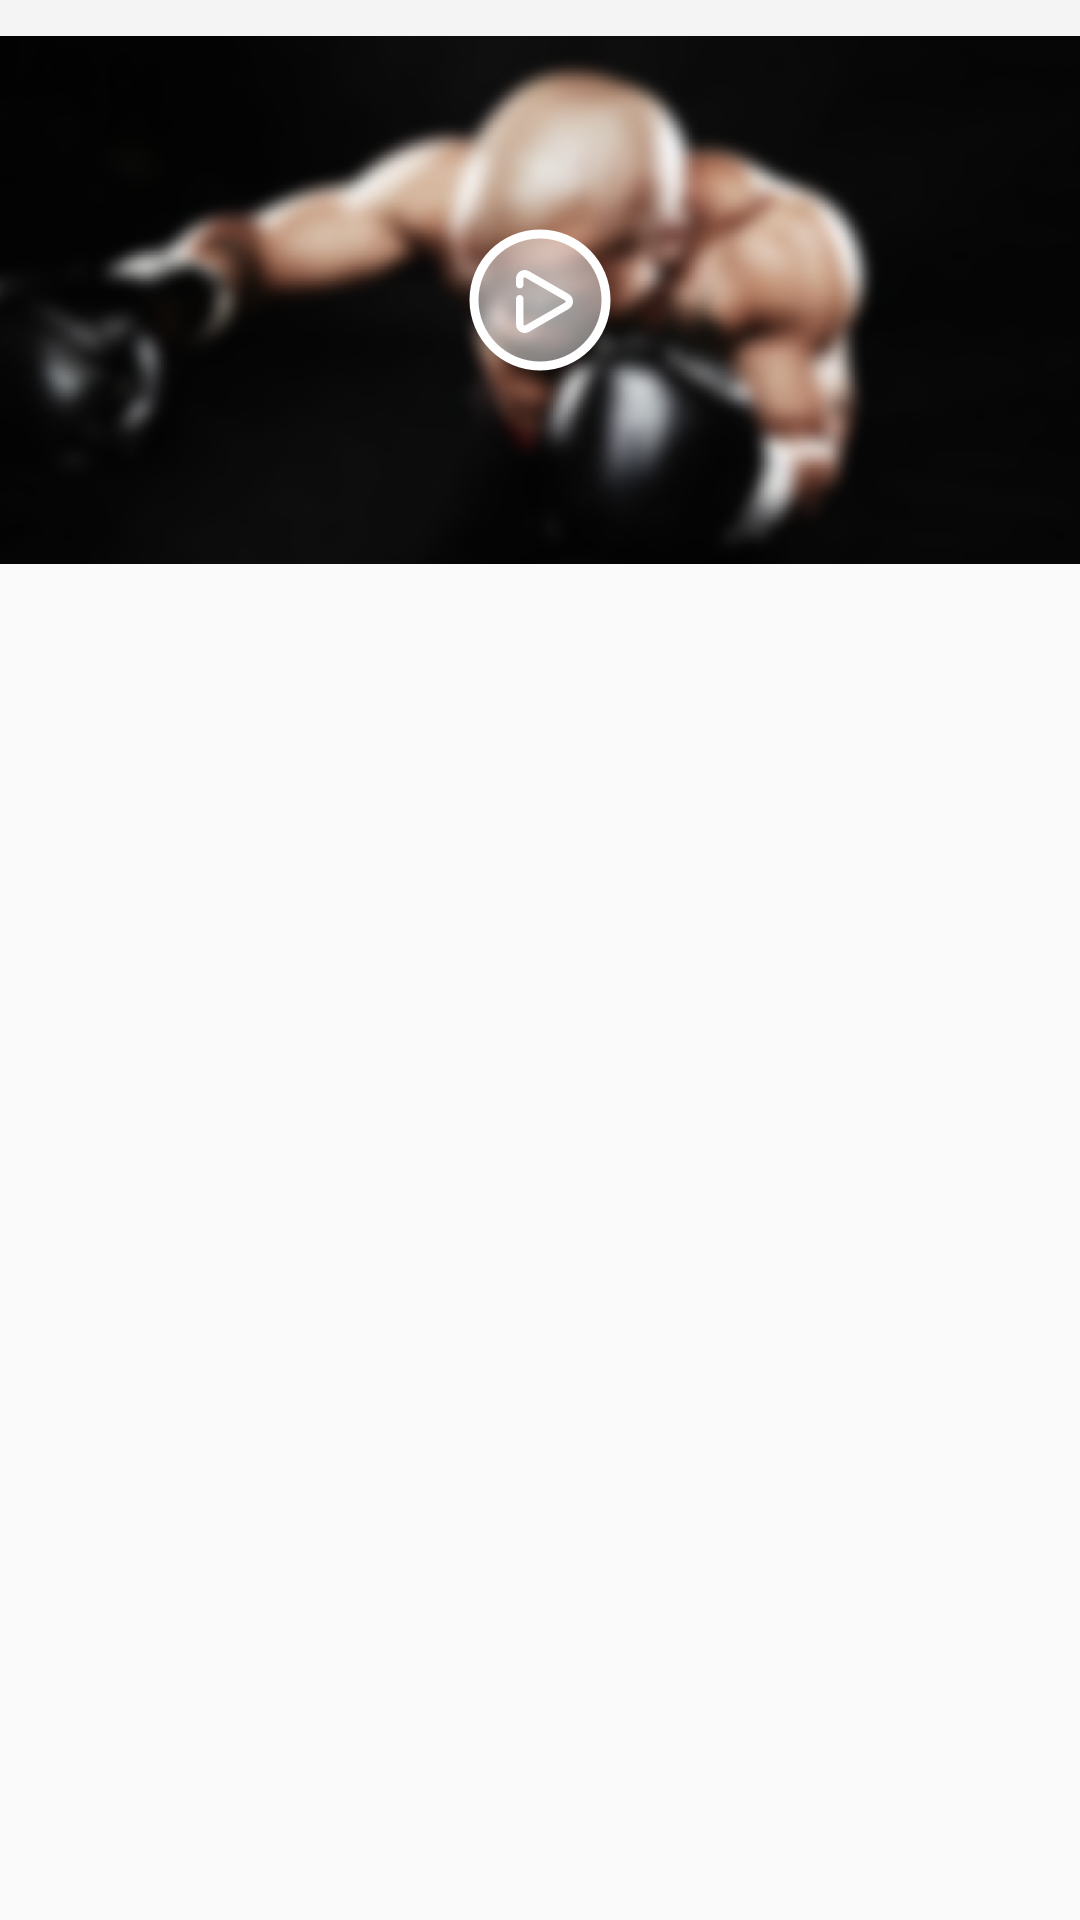

Write the Android layout XML for this screen, with the resource values it uses.
<!-- AndroidManifest.xml: application theme AppTheme -->
<!-- res/layout/kechengxq_item.xml -->
<?xml version="1.0" encoding="utf-8"?>
<LinearLayout
    xmlns:android="http://schemas.android.com/apk/res/android"
    android:layout_width="match_parent"
    android:orientation="vertical"
    android:layout_height="match_parent">
    <View
        android:background="@color/color_F4F4F4"
        android:layout_width="match_parent"
        android:layout_height="@dimen/man_12dp"/>
    
    <RelativeLayout
        android:background="@color/rgb_000000"
        android:visibility="gone"
        android:id="@+id/bofanyemian"
        android:layout_width="match_parent"
        android:layout_height="@dimen/man_176dp"/>

    <RelativeLayout
        android:id="@+id/bofanyemian2"
        android:layout_width="match_parent"
        android:layout_height="@dimen/man_176dp">
        <ImageView
            android:id="@+id/beijing"
            android:scaleType="centerCrop"
            android:src="@drawable/kechengditu"
            android:layout_width="match_parent"
            android:layout_height="match_parent" />
        <ImageView
            android:id="@+id/bofang"
            android:layout_centerInParent="true"
            android:src="@drawable/bofang_1"
            android:layout_width="wrap_content"
            android:layout_height="wrap_content" />

    </RelativeLayout>



</LinearLayout>
<!-- resources referenced by this layout -->
<resources>
  <color name="color_F4F4F4">#F4F4F4</color>
  <color name="rgb_000000">#000000</color>
  <dimen name="man_12dp">12dp</dimen>
  <dimen name="man_176dp">176dp</dimen>
  <!-- drawable bofang_1: png bitmap (drawable-xhdpi, 6526 bytes) -->
  <!-- drawable kechengditu: png bitmap (drawable-xhdpi, 120978 bytes) -->
  <style name="AppTheme" parent="Theme.AppCompat.Light.NoActionBar">
          
          <item name="colorPrimary">@color/colorPrimary</item>
          <item name="colorPrimaryDark">@color/colorPrimaryDark</item>
          <item name="colorAccent">@color/colorAccent</item>
      </style>
  <color name="colorPrimary">#3F51B5</color>
  <color name="colorPrimaryDark">#303F9F</color>
  <color name="colorAccent">#FF4081</color>
</resources>
